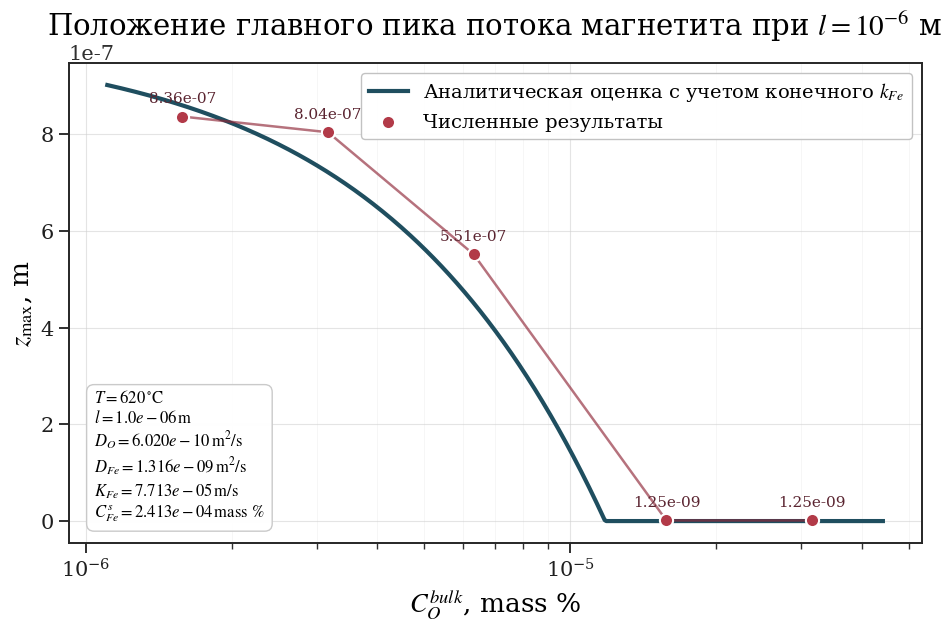

Reproduce this figure in Python.
"""
Построение зависимости положения главного пика локального потока Fe3O4
от концентрации кислорода в объеме жидкого свинца для случая l = 1e-6 м.

На график наносятся:
1. численные точки по результатам расчетов;
2. аналитическая кривая

    z_max = l / (1 + (4/3) * (C_O_bulk / C_Fe_s) * (D_O / D_Fe)).

По оси абсцисс используется C_O_bulk в mass % и логарифмическая шкала.
График сохраняется в PNG и отображается на экране.
"""

from __future__ import annotations

import math
from pathlib import Path

import matplotlib.pyplot as plt
import numpy as np


T_C = 620.0
T_K = T_C + 273.15
L = 1.0e-6

OUTPUT_PNG = "main_peak_vs_co_bulk_l1e6.png"
FIG_DPI = 220


# Численные точки из логов расчета при l = 1e-6 м
C_O_BULK_MOL_M3 = np.array(
    [
        1.017448e-02,
        2.034895e-02,
        4.069790e-02,
        1.017448e-01,
        2.034895e-01,
    ],
    dtype=float,
)

MAIN_PEAK_Z_M = np.array(
    [
        8.362500e-07,
        8.037500e-07,
        5.512500e-07,
        1.250000e-09,
        1.250000e-09,
    ],
    dtype=float,
)


R = 8.31446261815324
M_O = 15.999e-3
M_FE = 55.845e-3


def rho_pb(T: float) -> float:
    return 11441.0 - 1.2795 * T


def c_fe_s_mol_m3(T: float) -> float:
    return 10.0 ** (1.824 - 4860.0 / T) / 100.0 / M_FE * rho_pb(T)


def d_o_pb(T: float) -> float:
    return 1.0e-4 * 2.79e-3 * math.exp(-45587.0 / (R * T))


def d_fe_pb(T: float) -> float:
    return 4.898e-7 * math.exp(-43934.77 / 8.31 / T)


def k_fe(T: float) -> float:
    return 1.22e-4 * math.exp(-9418.0 / (R * T)) / c_fe_s_mol_m3(T)


def mol_to_mass_percent(concentration_mol_m3: np.ndarray | float, molar_mass: float, rho_lead: float) -> np.ndarray | float:
    return concentration_mol_m3 * molar_mass / rho_lead * 100.0


def analytical_peak_position(c_o_bulk_mol_m3: np.ndarray, T: float, l: float) -> np.ndarray:
    c_fe_sat = c_fe_s_mol_m3(T)
    d_o = d_o_pb(T)
    d_fe = d_fe_pb(T)
    k = k_fe(T)

    numerator = 4.0 * d_fe * k * c_fe_sat * l - 3.0 * d_o * c_o_bulk_mol_m3 * d_fe
    denominator = 4.0 * d_fe * k * c_fe_sat + 3.0 * d_o * c_o_bulk_mol_m3 * k
    z_peak = numerator / denominator
    return np.clip(z_peak, 0.0, l)


def make_plot() -> Path:
    rho_lead = rho_pb(T_K)
    c_o_bulk_masspct = mol_to_mass_percent(C_O_BULK_MOL_M3, M_O, rho_lead)

    x_curve_mol = np.logspace(
        np.log10(C_O_BULK_MOL_M3.min() * 0.7),
        np.log10(C_O_BULK_MOL_M3.max() * 1.4),
        500,
    )
    x_curve_masspct = mol_to_mass_percent(x_curve_mol, M_O, rho_lead)
    y_curve = analytical_peak_position(x_curve_mol, T_K, L)

    plt.rcParams.update(
        {
            "font.family": "serif",
            "font.serif": ["Times New Roman", "DejaVu Serif", "STIXGeneral"],
            "mathtext.fontset": "stix",
            "font.size": 16,
            "axes.labelsize": 19,
            "axes.titlesize": 21,
            "legend.fontsize": 14,
            "xtick.labelsize": 15,
            "ytick.labelsize": 15,
        }
    )

    fig, ax = plt.subplots(figsize=(9.2, 6.2), constrained_layout=True)
    fig.patch.set_facecolor("white")
    ax.set_facecolor("white")

    ax.plot(
        x_curve_masspct,
        y_curve,
        color="#1f4e5f",
        linewidth=3.0,
        label=r"Аналитическая оценка с учетом конечного $k_{Fe}$",
        zorder=2,
    )

    ax.scatter(
        c_o_bulk_masspct,
        MAIN_PEAK_Z_M,
        s=90,
        color="#b23a48",
        edgecolor="white",
        linewidth=1.5,
        label="Численные результаты",
        zorder=3,
    )

    ax.plot(
        c_o_bulk_masspct,
        MAIN_PEAK_Z_M,
        color="#8f2738",
        linewidth=1.8,
        alpha=0.65,
        zorder=2,
    )

    for x_val, y_val in zip(c_o_bulk_masspct, MAIN_PEAK_Z_M):
        ax.annotate(
            f"{y_val:.2e}",
            xy=(x_val, y_val),
            xytext=(0, 10),
            textcoords="offset points",
            ha="center",
            fontsize=11,
            color="#5a2430",
        )

    ax.set_xscale("log")
    ax.set_xlabel(r"$C_O^{bulk}$, mass %")
    ax.set_ylabel(r"$z_{\max}$, m")
    ax.set_title("Положение главного пика потока магнетита при $l=10^{-6}$ м")

    for spine in ax.spines.values():
        spine.set_color("#262626")
        spine.set_linewidth(1.4)

    ax.tick_params(axis="both", which="major", width=1.3, length=7, colors="#1f1f1f")
    ax.tick_params(axis="both", which="minor", width=1.0, length=4, colors="#303030")

    ax.grid(which="major", color="#cfcfcf", linewidth=0.8, alpha=0.55)
    ax.grid(which="minor", color="#e6e6e6", linewidth=0.55, alpha=0.45)

    info_text = "\n".join(
        [
            rf"$T = {T_C:.0f}\,^{{\circ}}\mathrm{{C}}$",
            rf"$l = {L:.1e}\,\mathrm{{m}}$",
            rf"$D_O = {d_o_pb(T_K):.3e}\,\mathrm{{m^2/s}}$",
            rf"$D_{{Fe}} = {d_fe_pb(T_K):.3e}\,\mathrm{{m^2/s}}$",
            rf"$K_{{Fe}} = {k_fe(T_K):.3e}\,\mathrm{{m/s}}$",
            rf"$C_{{Fe}}^s = {mol_to_mass_percent(c_fe_s_mol_m3(T_K), M_FE, rho_lead):.3e}\,\mathrm{{mass\ \%}}$",
        ]
    )
    ax.text(
        0.03,
        0.04,
        info_text,
        transform=ax.transAxes,
        fontsize=12,
        va="bottom",
        ha="left",
        bbox=dict(boxstyle="round,pad=0.45", facecolor="white", edgecolor="#c9c9c9", alpha=0.98),
    )

    leg = ax.legend(loc="upper right", frameon=True, fancybox=True, framealpha=0.95)
    leg.get_frame().set_edgecolor("#bfbfbf")
    leg.get_frame().set_facecolor("white")

    output_path = Path(OUTPUT_PNG)
    fig.savefig(output_path, dpi=FIG_DPI, bbox_inches="tight")
    print(f"График сохранен в {output_path.resolve()}")
    plt.show()
    return output_path


if __name__ == "__main__":
    make_plot()
